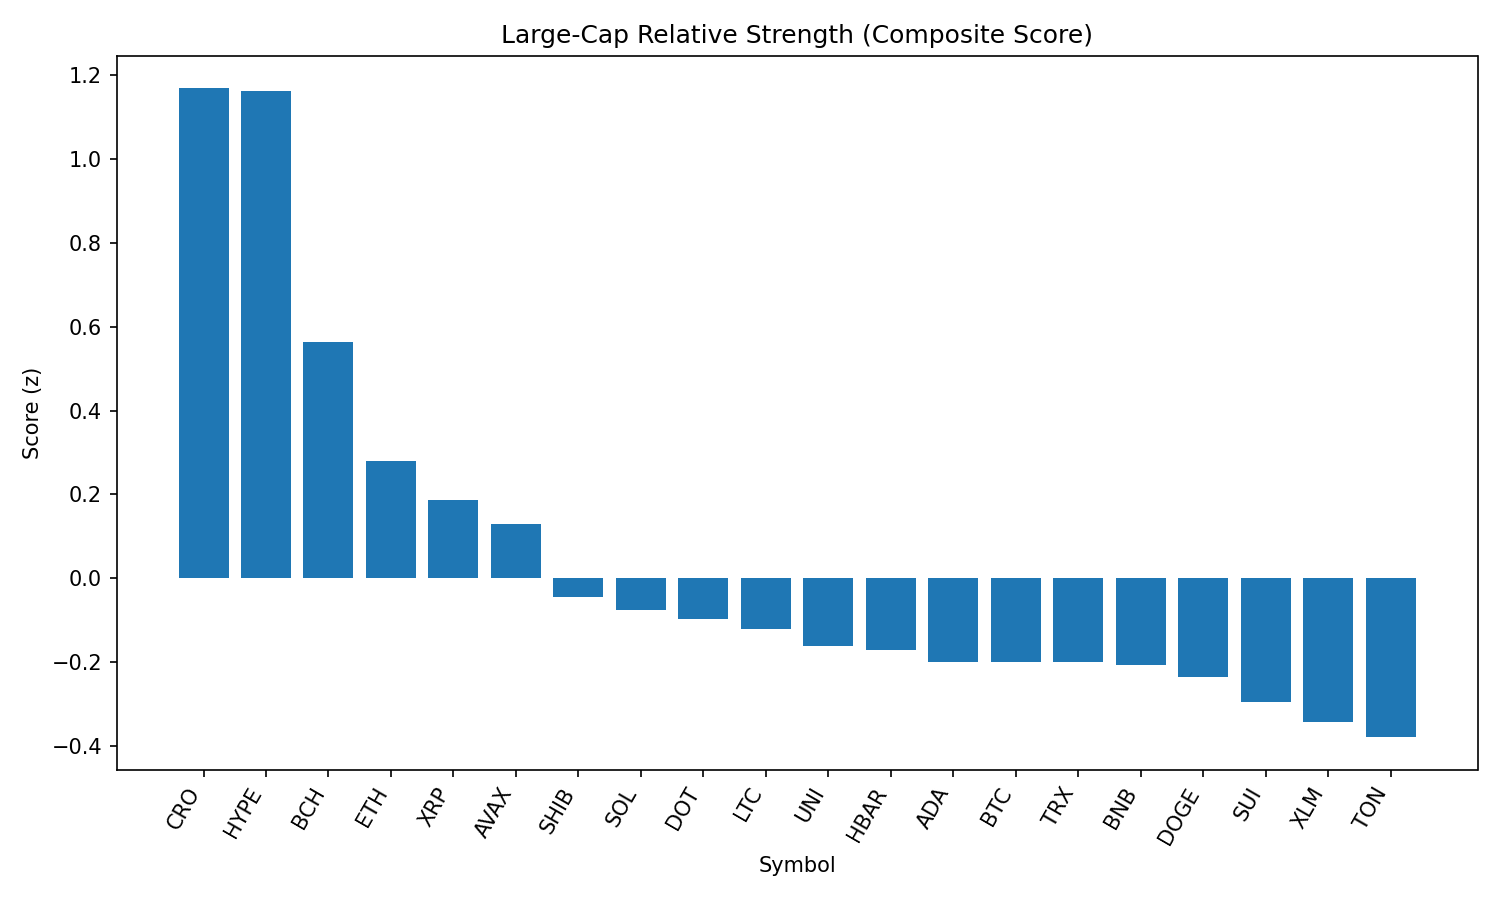

Data behind this chart, as committed beside it:
rank, name, symbol, price, pct_1h, pct_24h, pct_7d, pct_1h_vs_btc, pct_24h_vs_btc, pct_7d_vs_btc, market_cap_rank, market_cap, volume_usd, score
1, Cronos, CRO, 0.1984, -1.447, 27.89, 42.75, -1.554, 26.43, 43.96, 31, 6663857217, 666687538, 1.168
2, Hyperliquid, HYPE, 48.63, 0.3851, 12.74, 15.98, 0.2781, 11.28, 17.19, 14, 16254794415, 477867488, 1.161
3, Bitcoin Cash, BCH, 550.3, 1.033, 1.101, -0.4286, 0.9259, -0.365, 0.785, 21, 10951153966, 260090352, 0.5636
4, Ethereum, ETH, 4594, 0.09151, 4.734, 11.13, -0.01556, 3.268, 12.34, 2, 554702566851, 40683598469, 0.2793
5, XRP, XRP, 3.01, 0.1529, 5.302, 4.138, 0.0458, 3.836, 5.351, 3, 179166662784, 6732631438, 0.1862
6, Avalanche, AVAX, 24.19, 0.1791, 3.559, 6.93, 0.07208, 2.093, 8.143, 23, 10219182547, 605152812, 0.1308
7, Shiba Inu, SHIB, 1.256e-05, 0.01513, 4.398, 2.744, -0.09194, 2.932, 3.958, 29, 7403054608, 228716664, -0.04423
8, Solana, SOL, 195.8, -0.2201, 4.762, 9.314, -0.3272, 3.296, 10.53, 6, 105894322729, 8067030606, -0.0748
9, Polkadot, DOT, 3.89, -0.03938, 4.169, 3.385, -0.1464, 2.703, 4.599, 35, 5920000337, 272863647, -0.09587
10, Litecoin, LTC, 113.5, 0.04884, 3.852, -0.4781, -0.05822, 2.386, 0.7355, 26, 8649986559, 621631832, -0.1198
11, Uniswap, UNI, 9.94, 0.1324, 2.464, -1.227, 0.02533, 0.9983, -0.01353, 34, 5973538058, 471195292, -0.1604
12, Hedera, HBAR, 0.242, -0.1901, 4.973, 3.533, -0.2972, 3.507, 4.747, 22, 10261369977, 287442154, -0.17
13, Cardano, ADA, 0.8652, -0.03043, 3.316, 0.8827, -0.1375, 1.85, 2.096, 11, 31611522994, 1756530743, -0.1982
14, Bitcoin, BTC, 111797, 0.1071, 1.466, -1.214, 0.0, 0.0, 0.0, 1, 2227318523475, 42664005947, -0.1989
15, TRON, TRX, 0.352, 0.02442, 2.728, 0.5479, -0.08264, 1.262, 1.761, 9, 33317348053, 1257886551, -0.1993
16, BNB, BNB, 864.4, -0.06286, 2.821, 3.625, -0.1699, 1.355, 4.839, 5, 120430242517, 1565075768, -0.2057
17, Dogecoin, DOGE, 0.2185, -0.1788, 4.052, 2.874, -0.2859, 2.586, 4.088, 10, 32917894165, 2156429407, -0.2358
18, Sui, SUI, 3.45, -0.1047, 3.217, -0.2007, -0.2118, 1.75, 1.013, 20, 12131416377, 1343330100, -0.2953
19, Stellar, XLM, 0.3947, -0.119, 2.785, -0.2246, -0.226, 1.318, 0.989, 18, 12376532779, 338018383, -0.3415
20, Toncoin, TON, 3.17, -0.009483, 1.594, -2.578, -0.1165, 0.1276, -1.365, 27, 8131654896, 157600069, -0.3784
21, Chainlink, LINK, 24.39, -0.8392, 4.233, 2.137, -0.9463, 2.767, 3.35, 13, 16542757746, 1697137114, -0.8296
